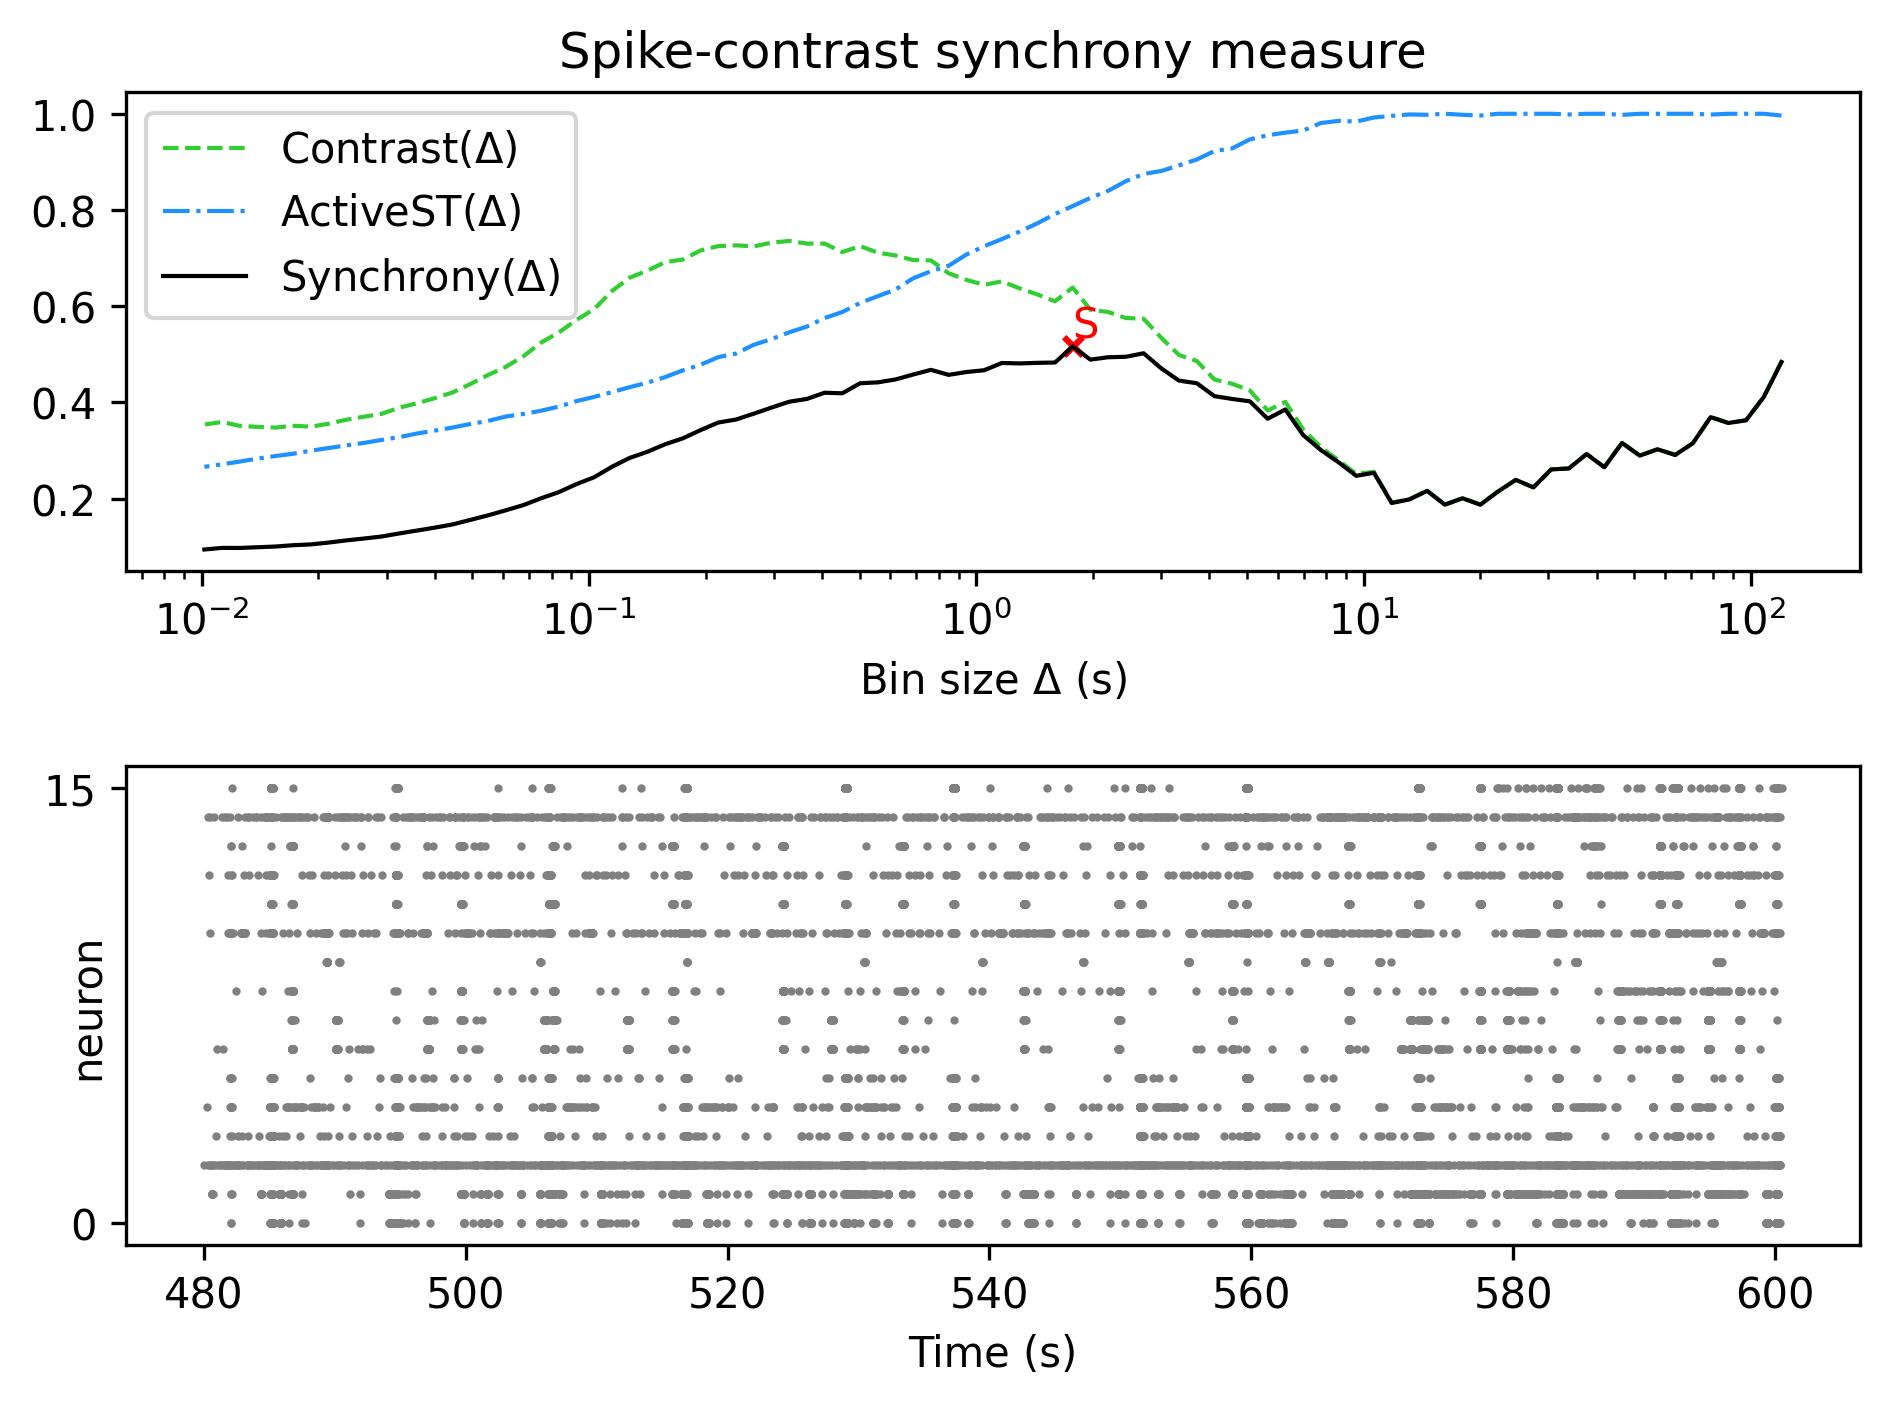

Values plotted in this chart, from the file beside it:
, Spike-contrast (120.0 s), Spike-contrast (108.0 s), Spike-contrast (97.2 s), Spike-contrast (87.48 s), Spike-contrast (78.732 s), Spike-contrast (70.859 s), Spike-contrast (63.773 s), Spike-contrast (57.396 s), Spike-contrast (51.656 s), Spike-contrast (46.49 s), Spike-contrast (41.841 s), Spike-contrast (37.657 s), Spike-contrast (33.892 s), Spike-contrast (30.502 s), Spike-contrast (27.452 s), Spike-contrast (24.707 s), Spike-contrast (22.236 s), Spike-contrast (20.013 s), Spike-contrast (18.011 s), Spike-contrast (16.21 s), Spike-contrast (14.589 s), Spike-contrast (13.13 s), Spike-contrast (11.817 s)
0, 0.4839, 0.4113, 0.3628, 0.3571, 0.3693, 0.3152, 0.2907, 0.3024, 0.2893, 0.3156, 0.2652, 0.2926, 0.2625, 0.2605, 0.2233, 0.2389, 0.2146, 0.1871, 0.2006, 0.1873, 0.2159, 0.1982, 0.1908
